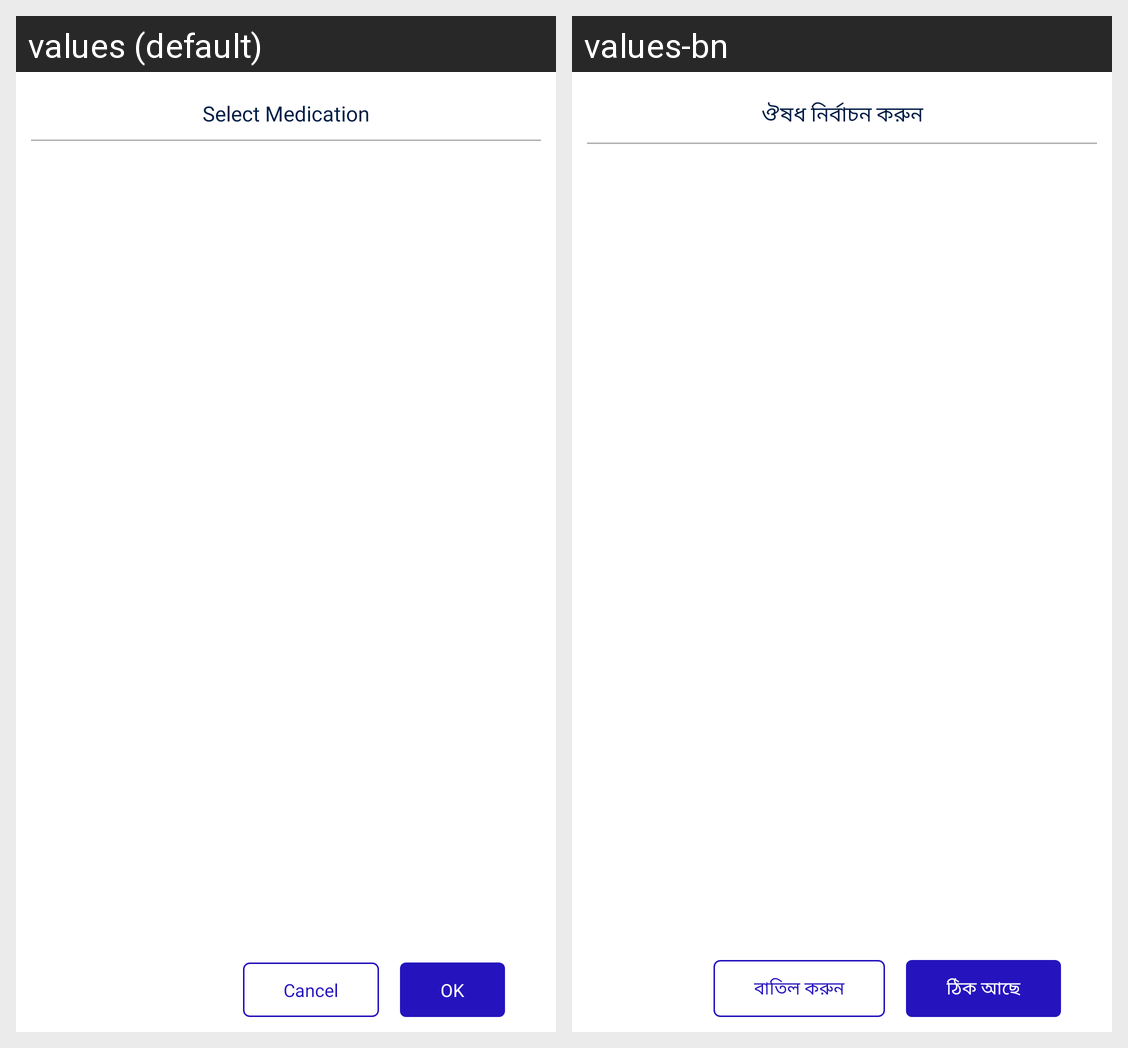

This grid shows one Android layout under two languages. Give, for every string resource on the screen, its name, the default text and each shown locale's text.
Android screen res/layout/layout_choose_compliance.xml rendered under 2 locales, left to right: values (default), values-bn. Device: Nexus 5 (rendered at 1080×1920; each locale shown at half size, 540×960, under a caption strip naming it); theme Theme.NCDMergerandroid.
Strings drawn on this screen, with the default value and each locale's value (text and hints the layout hard-codes, and strings that could not be matched under every locale, appear in the picture but are not listed):

select_medication
  values: Select Medication
  values-bn: ঔষধ নির্বাচন করুন

ok
  values: OK
  values-bn: ঠিক আছে

cancel
  values: Cancel
  values-bn: বাতিল করুন
